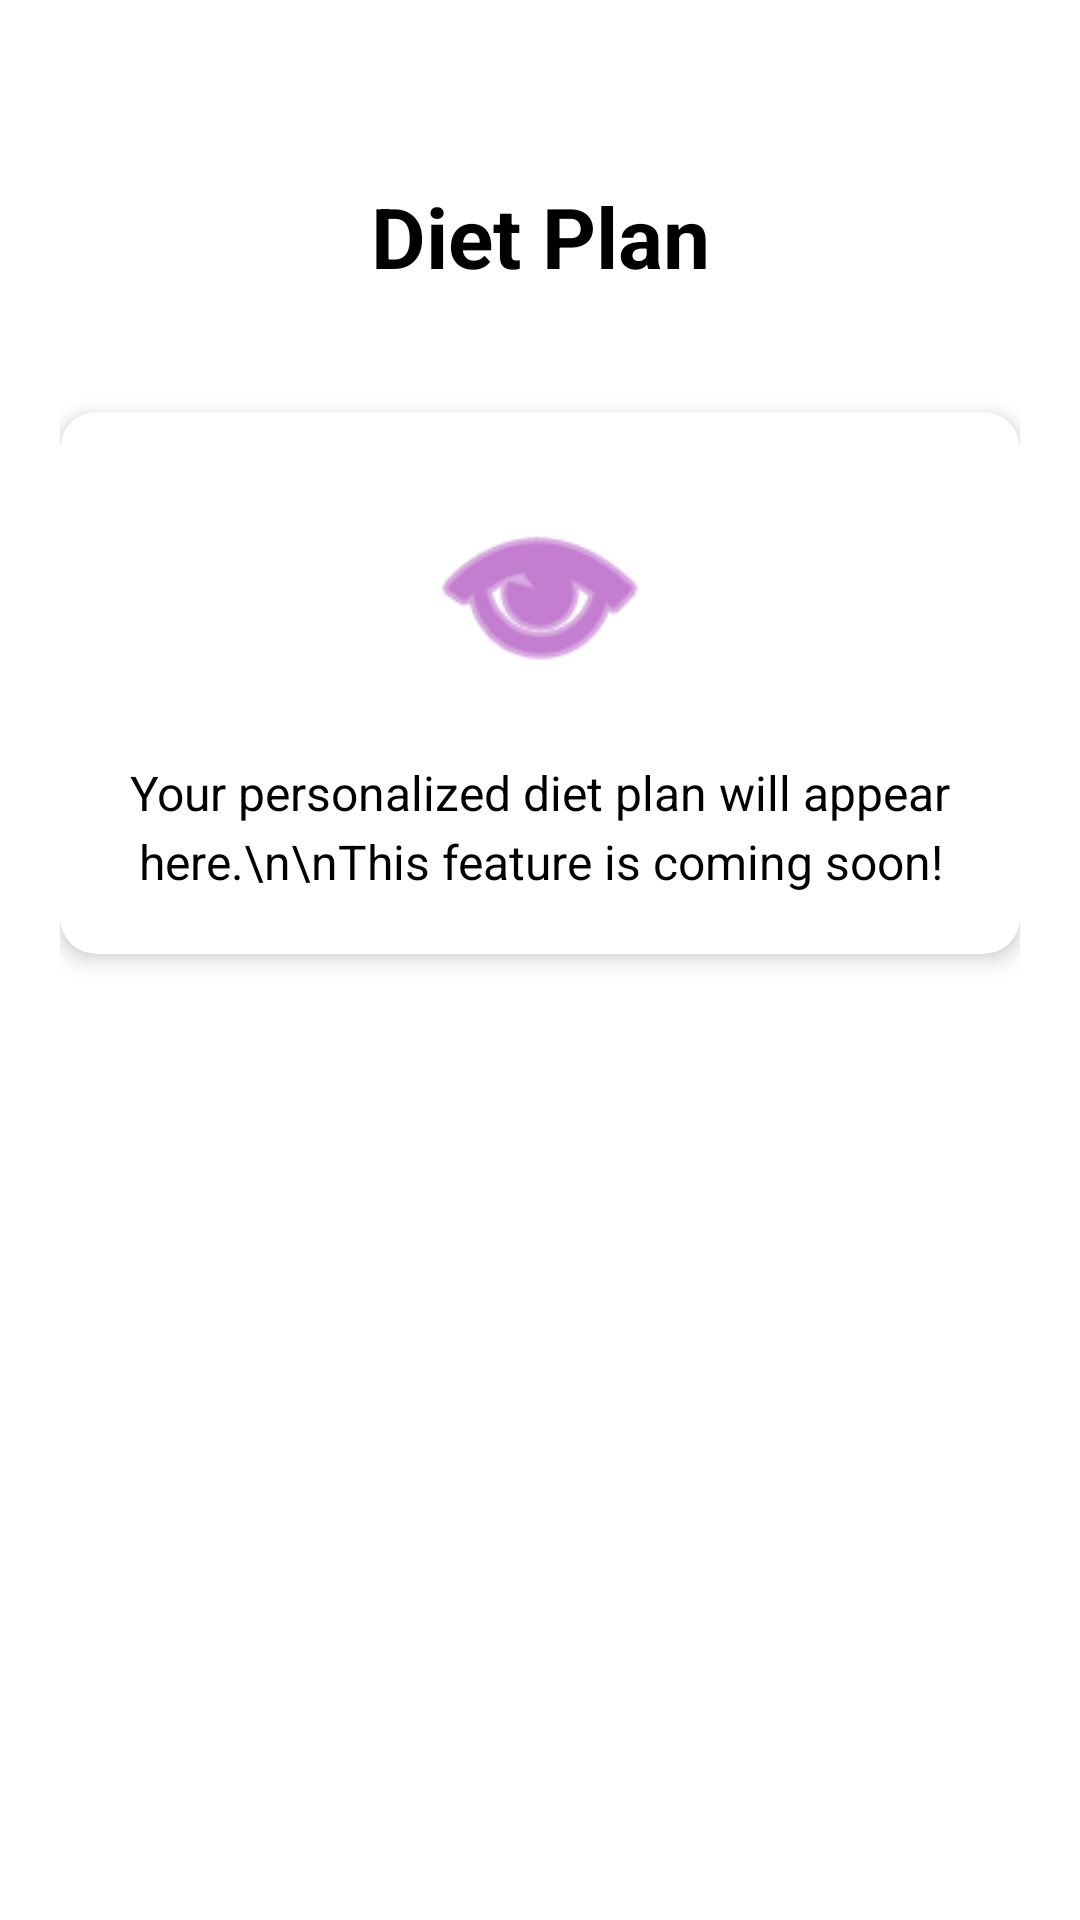

The Android layout XML behind this screen, and the referenced resources:
<!-- AndroidManifest.xml: application theme Theme.DeshCalV1 -->
<!-- res/layout/fragment_diet_plan.xml -->
<?xml version="1.0" encoding="utf-8"?>
<androidx.constraintlayout.widget.ConstraintLayout xmlns:android="http://schemas.android.com/apk/res/android"
    xmlns:app="http://schemas.android.com/apk/res-auto"
    xmlns:tools="http://schemas.android.com/tools"
    android:layout_width="match_parent"
    android:layout_height="match_parent"
    android:background="@color/white"
    android:padding="20dp"
    tools:context=".DietPlanFragment">

    <TextView
        android:id="@+id/diet_plan_title"
        android:layout_width="wrap_content"
        android:layout_height="wrap_content"
        android:text="Diet Plan"
        android:textSize="28sp"
        android:textStyle="bold"
        android:textColor="@color/black"
        android:layout_marginTop="40dp"
        app:layout_constraintEnd_toEndOf="parent"
        app:layout_constraintStart_toStartOf="parent"
        app:layout_constraintTop_toTopOf="parent" />

    <androidx.cardview.widget.CardView
        android:layout_width="0dp"
        android:layout_height="wrap_content"
        android:layout_marginTop="40dp"
        app:cardCornerRadius="12dp"
        app:cardElevation="4dp"
        app:layout_constraintEnd_toEndOf="parent"
        app:layout_constraintStart_toStartOf="parent"
        app:layout_constraintTop_toBottomOf="@+id/diet_plan_title">

        <LinearLayout
            android:layout_width="match_parent"
            android:layout_height="wrap_content"
            android:orientation="vertical"
            android:padding="20dp"
            android:gravity="center">

            <ImageView
                android:layout_width="80dp"
                android:layout_height="80dp"
                android:src="@android:drawable/ic_menu_view"
                android:layout_marginBottom="16dp"
                app:tint="@color/purple_500" />

            <TextView
                android:id="@+id/diet_plan_content"
                android:layout_width="wrap_content"
                android:layout_height="wrap_content"
                android:text="Your personalized diet plan will appear here.\n\nThis feature is coming soon!"
                android:textSize="16sp"
                android:textColor="@color/black"
                android:gravity="center"
                android:lineSpacingExtra="4dp" />

        </LinearLayout>

    </androidx.cardview.widget.CardView>

</androidx.constraintlayout.widget.ConstraintLayout>
<!-- resources referenced by this layout -->
<resources>
  <color name="black">#FF000000</color>
  <color name="purple_500">#9C27B0</color>
  <color name="white">#FFFFFFFF</color>
  <style name="Theme.DeshCalV1" parent="Base.Theme.DeshCalV1" />
  <style name="Base.Theme.DeshCalV1" parent="Theme.Material3.DayNight.NoActionBar">
          
          
          <item name="colorPrimaryVariant">@color/lavender</item>
      </style>
  <color name="lavender">#8692f7</color>
</resources>
